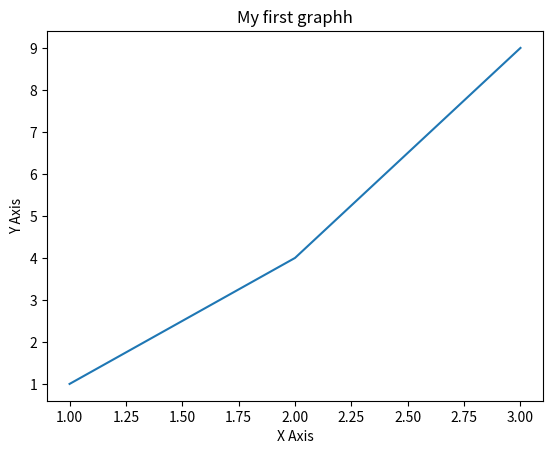

The matplotlib source for this figure:
import matplotlib.pyplot as plt
x=[1,2,3]
y=[1,4,9]
plt.plot(x,y)
plt.xlabel("X Axis")
plt.ylabel("Y Axis")
plt.title("My first graphh")
plt.show()